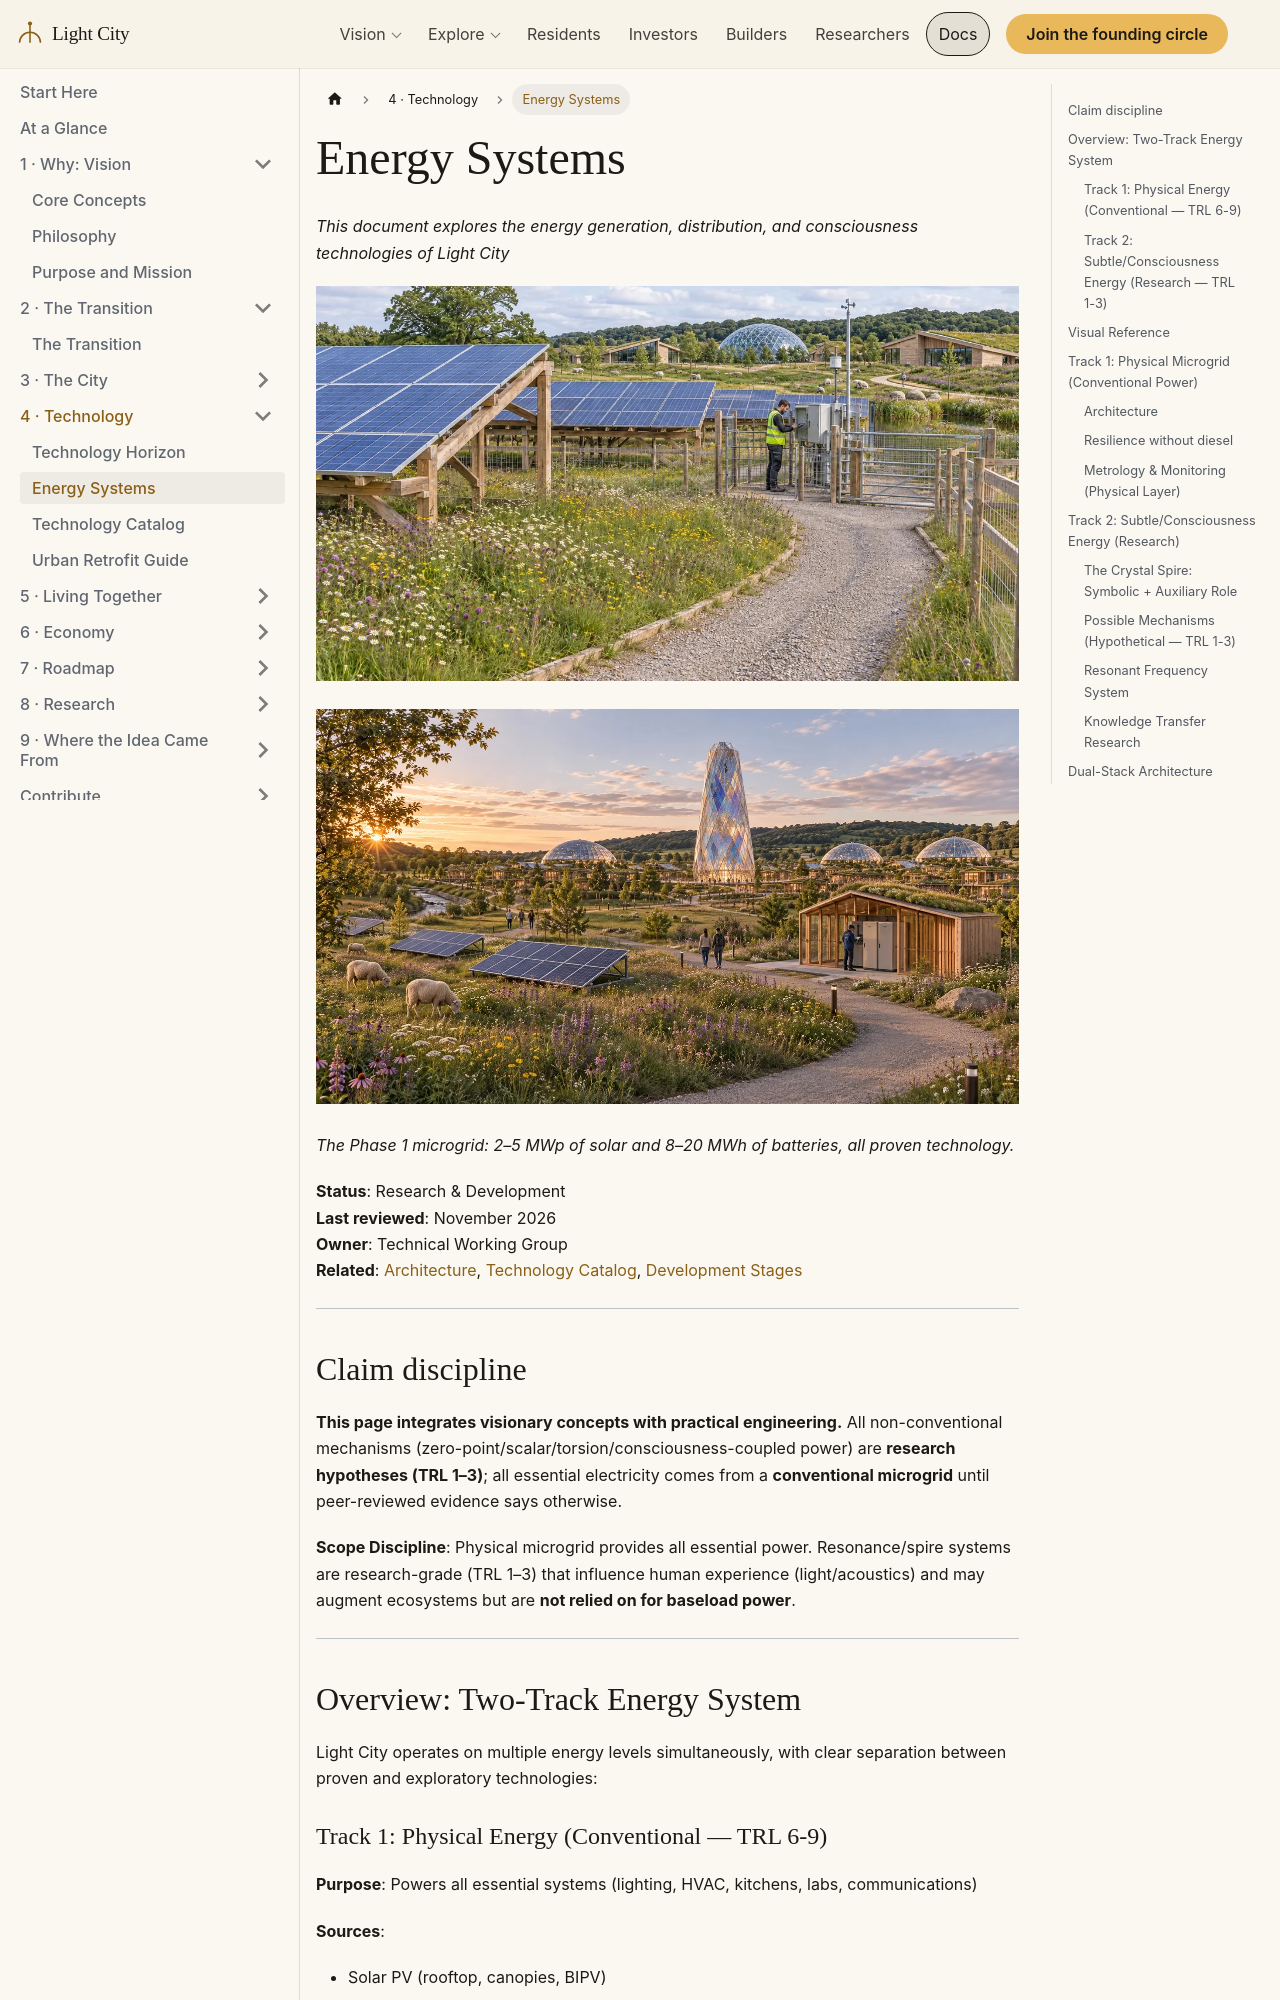

repository: szemkoff/light-city-project · page: docs/concepts/energy-systems/index.html · generator: docusaurus

---
id: energy-systems
title: Energy Systems
sidebar_label: Energy Systems
---

# Energy Systems

*This document explores the energy generation, distribution, and consciousness technologies of Light City*

![Solar array, ring 5: concept rendering](/img/structures/solar.webp)


![Solar microgrid at the edge of Light City: ground-mounted arrays in meadow, a timber battery pavilion and the spire beyond](/img/home/city-microgrid.webp)

*The Phase 1 microgrid: 2–5 MWp of solar and 8–20 MWh of batteries, all proven technology.*

**Status**: Research & Development  
**Last reviewed**: November 2026  
**Owner**: Technical Working Group  
**Related**: [Architecture](/docs/design/architecture), [Technology Catalog](/docs/technical/technology-catalog), [Development Stages](/docs/project/development-stages)

---

## Claim discipline

**This page integrates visionary concepts with practical engineering.** All non-conventional mechanisms (zero-point/scalar/torsion/consciousness-coupled power) are **research hypotheses (TRL 1–3)**; all essential electricity comes from a **conventional microgrid** until peer-reviewed evidence says otherwise.

**Scope Discipline**: Physical microgrid provides all essential power. Resonance/spire systems are research-grade (TRL 1–3) that influence human experience (light/acoustics) and may augment ecosystems but are **not relied on for baseload power**.

---

## Overview: Two-Track Energy System

Light City operates on multiple energy levels simultaneously, with clear separation between proven and exploratory technologies:

### Track 1: Physical Energy (Conventional — TRL 6-9)

**Purpose**: Powers all essential systems (lighting, HVAC, kitchens, labs, communications)

**Sources**:
- Solar PV (rooftop, canopies, BIPV)
- Battery storage (lithium-ion or flow batteries)
- Renewable backup: bio-ethanol or biogas generators, no diesel (see [Resilience without diesel](#resilience-without-diesel))
- Site-dependent: micro-hydro and geothermal heat where the land offers them
- Grid interconnect (if available)

**Status**: Proven, permittable, fundable  
**Budget**: $3M-$10M, $6M target (Phase 1: 2-5 MWp + 8-20 MWh storage; part of the $44M target construction budget)
